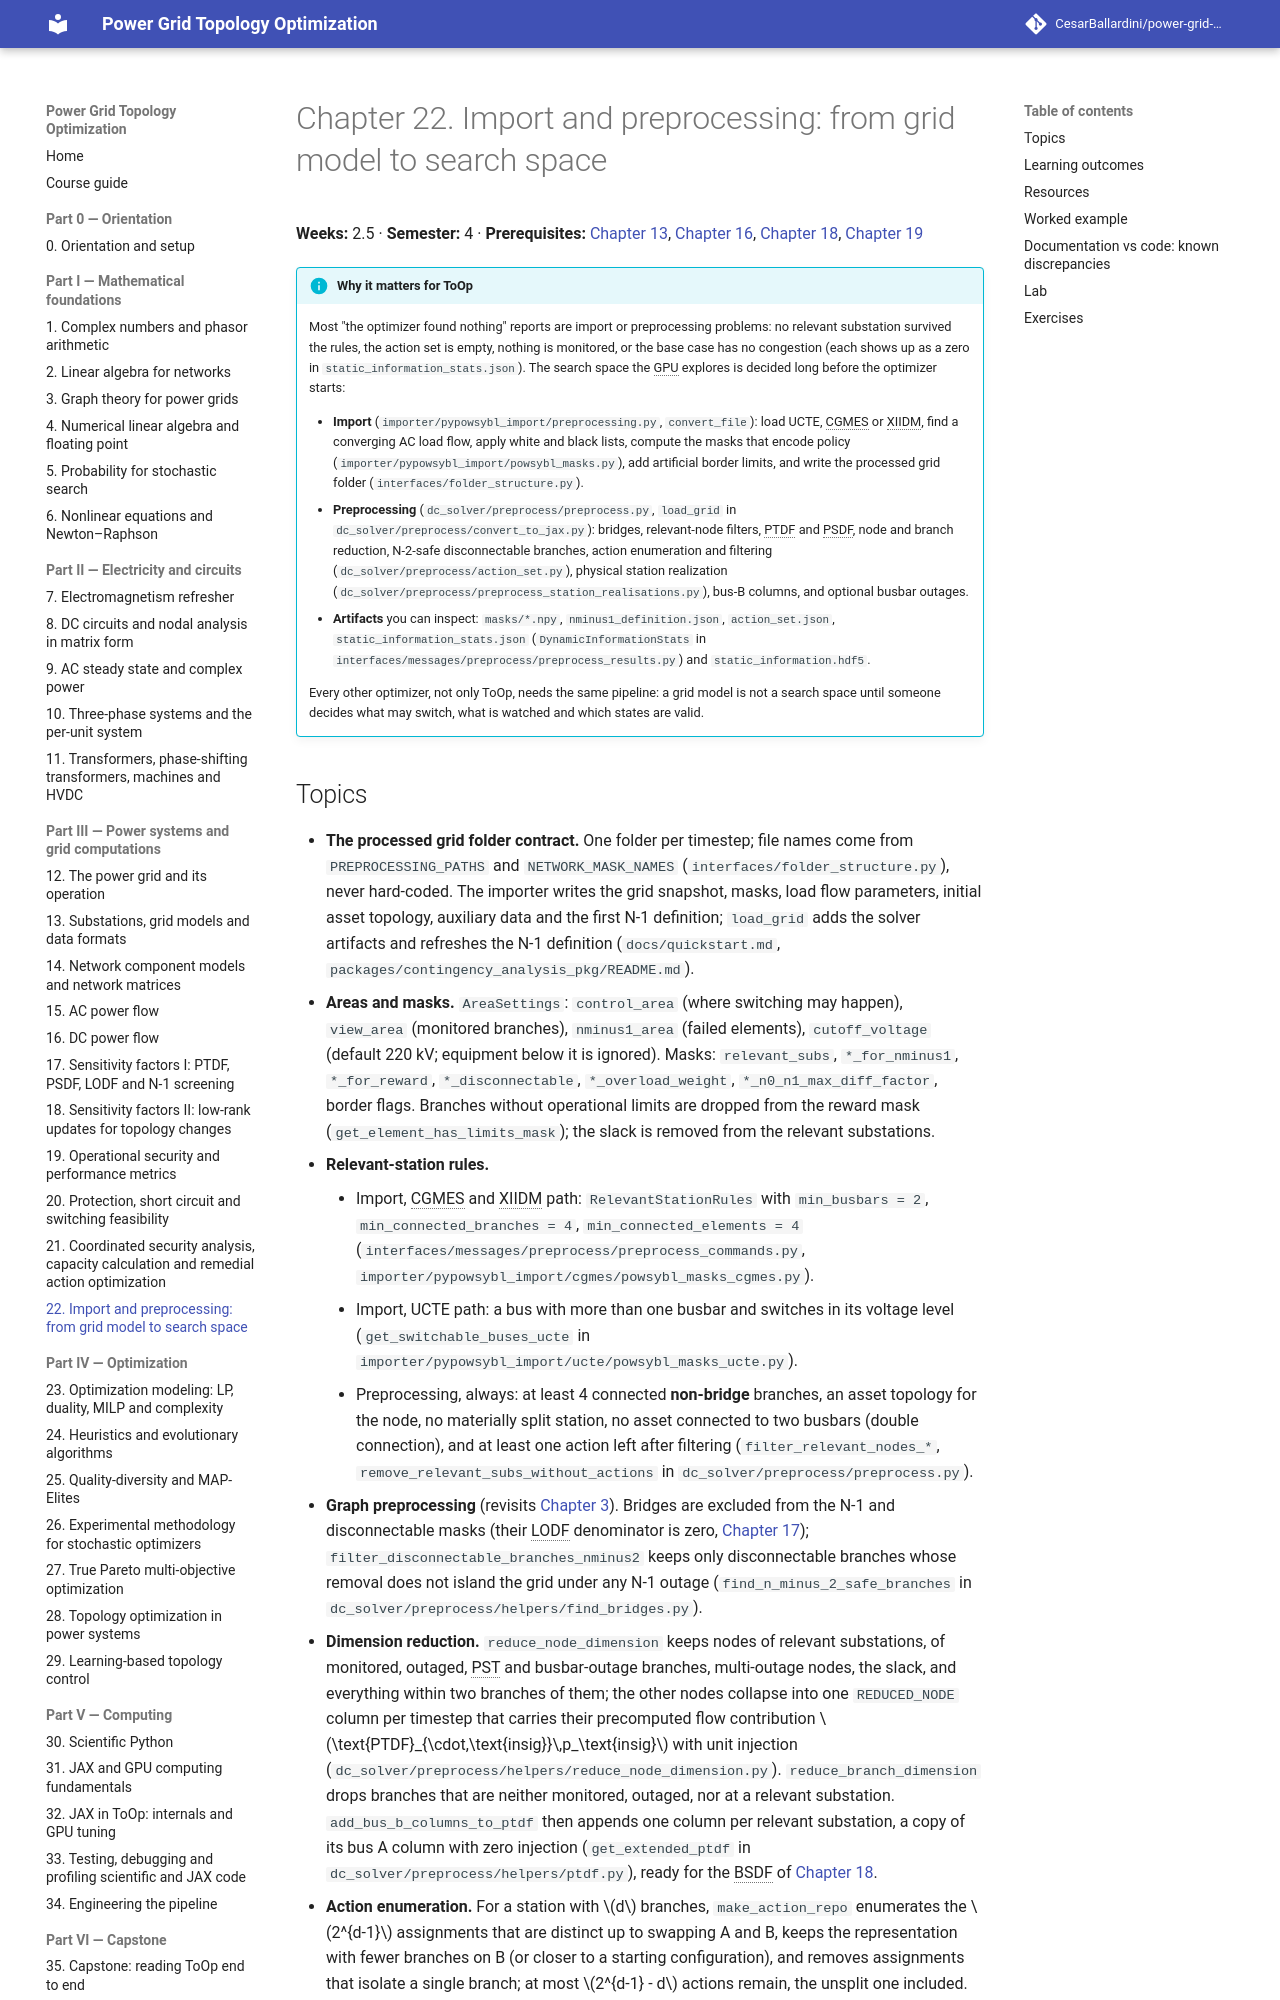

repository: CesarBallardini/power-grid-topology-optimization-course · page: 0.1.0/part-3-power-systems/ch22-import-preprocessing/index.html · generator: mkdocs

# Chapter 22. Import and preprocessing: from grid model to search space

**Weeks:** 2.5 · **Semester:** 4 · **Prerequisites:** [Chapter 13](../ch13-substations-grid-models/index.md), [Chapter 16](../ch16-dc-power-flow/index.md), [Chapter 18](../ch18-sensitivity-factors-2/index.md), [Chapter 19](../ch19-operational-security/index.md)

!!! info "Why it matters for ToOp"

    Most "the optimizer found nothing" reports are import or preprocessing problems: no relevant substation
    survived the rules, the action set is empty, nothing is monitored, or the base case has no congestion
    (each shows up as a zero in `static_information_stats.json`). The search space the GPU explores is decided
    long before the optimizer starts:

    - **Import** (`importer/pypowsybl_import/preprocessing.py`, `convert_file`): load UCTE, CGMES or XIIDM, find
      a converging AC load flow, apply white and black lists, compute the masks that encode policy
      (`importer/pypowsybl_import/powsybl_masks.py`), add artificial border limits, and write the processed grid
      folder (`interfaces/folder_structure.py`).
    - **Preprocessing** (`dc_solver/preprocess/preprocess.py`, `load_grid` in `dc_solver/preprocess/convert_to_jax.py`):
      bridges, relevant-node filters, PTDF and PSDF, node and branch reduction, N-2-safe disconnectable branches,
      action enumeration and filtering (`dc_solver/preprocess/action_set.py`), physical station realization
      (`dc_solver/preprocess/preprocess_station_realisations.py`), bus-B columns, and optional busbar outages.
    - **Artifacts** you can inspect: `masks/*.npy`, `nminus1_definition.json`, `action_set.json`,
      `static_information_stats.json` (`DynamicInformationStats` in
      `interfaces/messages/preprocess/preprocess_results.py`) and `static_information.hdf5`.

    Every other optimizer, not only ToOp, needs the same pipeline: a grid model is not a search space until
    someone decides what may switch, what is watched and which states are valid.
